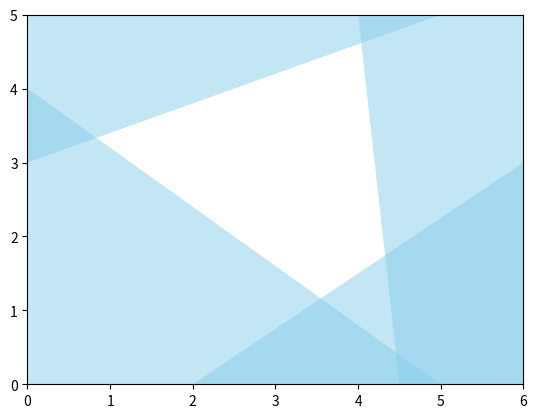

Generate this figure with matplotlib:
import matplotlib.pyplot as plt

alpha = 0.5
colour = "skyblue"

# Bottom left
x_values = [0, 5, 0]
y_values = [0, 0, 4]
plt.fill(x_values, y_values, colour, alpha=alpha)

# Bottom right
x_values = [6, 2, 6]
y_values = [0, 0, 3]
plt.fill(x_values, y_values, colour, alpha=alpha)

# Top left
x_values = [0, 0, 5]
y_values = [5, 3, 5]
plt.fill(x_values, y_values, colour, alpha=alpha)

# Top right
x_values = [6, 4, 4.5, 6]
y_values = [5, 5, 0, 0]
plt.fill(x_values, y_values, colour, alpha=alpha)

plt.xlim(0, 6)
plt.ylim(0, 5)

plt.savefig("Polyhedron.pdf", format="pdf")
